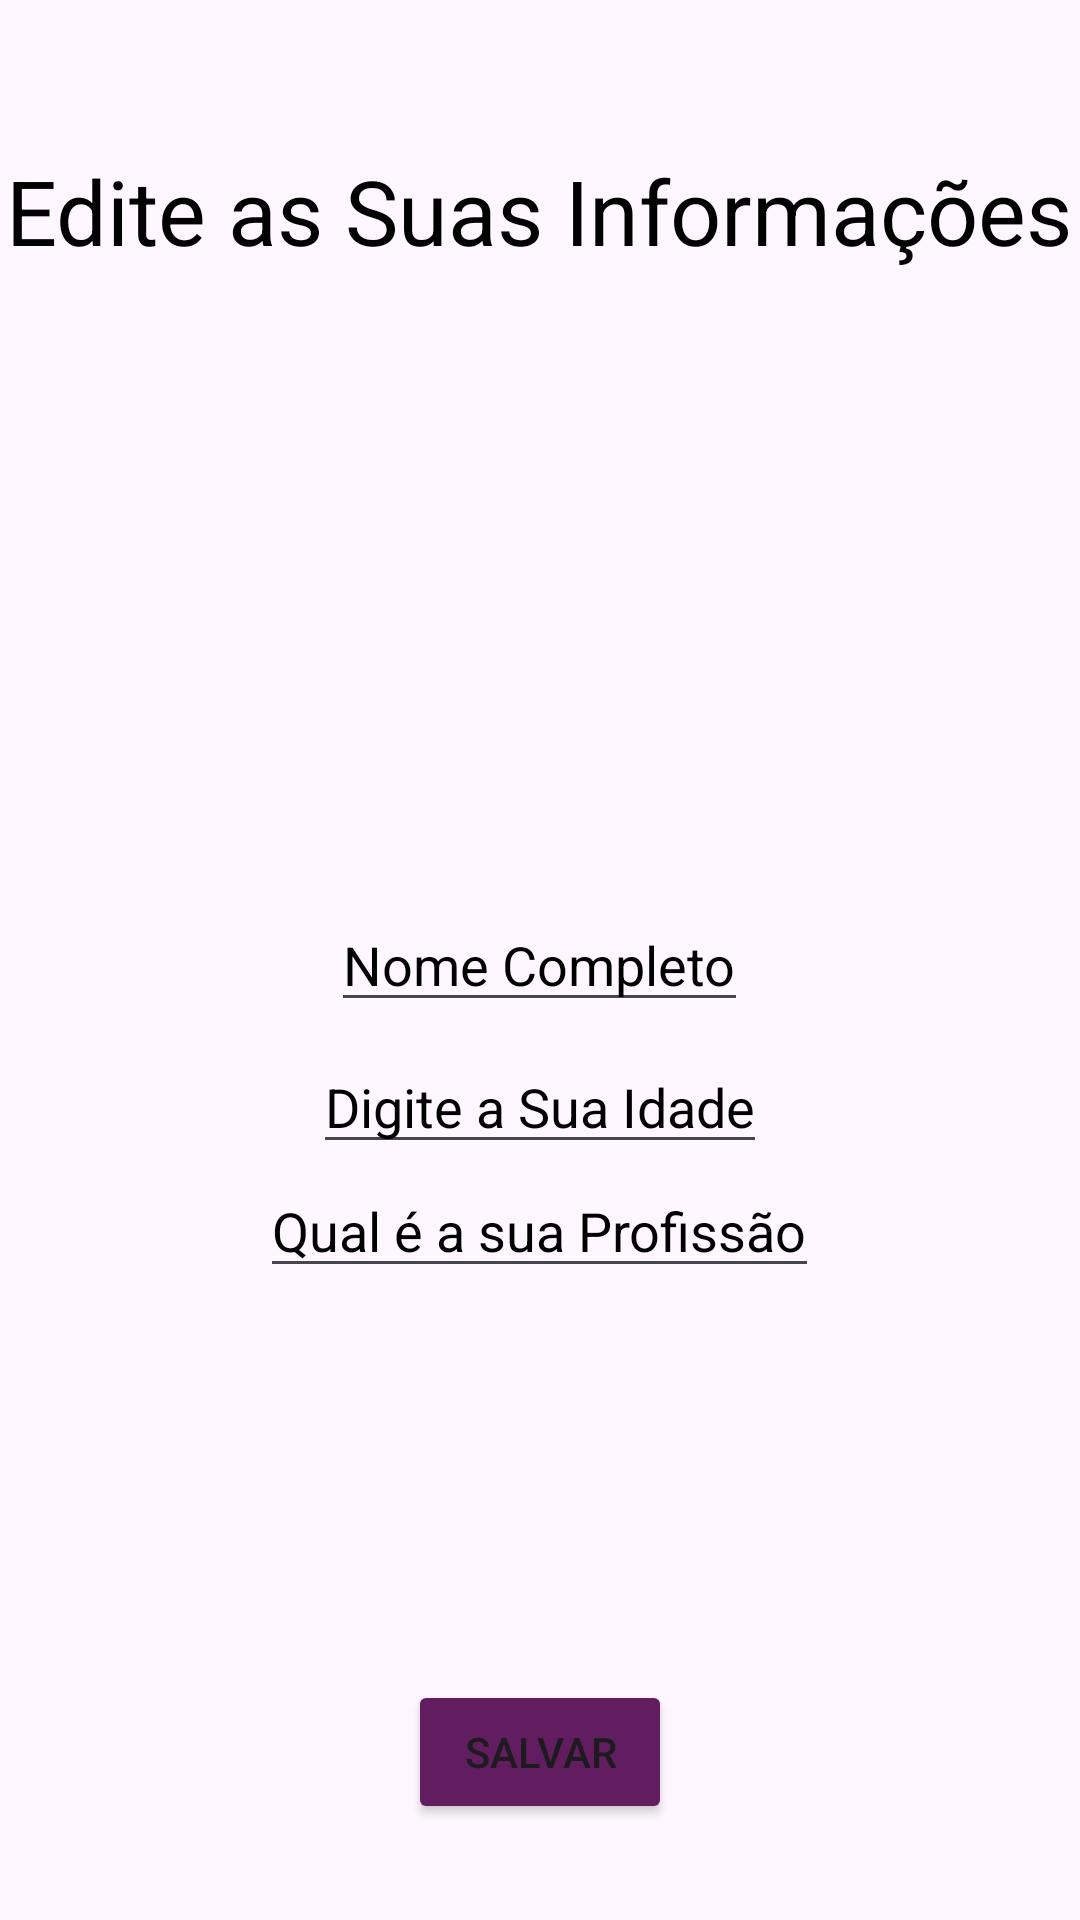

Produce the Android XML layout that renders to this screen, including the resource entries it uses.
<!-- AndroidManifest.xml: application theme Theme.PerfilPessoal -->
<!-- res/layout/teste.xml -->
<?xml version="1.0" encoding="utf-8"?>
<RelativeLayout xmlns:android="http://schemas.android.com/apk/res/android"
    xmlns:app="http://schemas.android.com/apk/res-auto"
    xmlns:tools="http://schemas.android.com/tools"
    android:layout_width="match_parent"
    android:layout_height="match_parent"
    app:circularflow_defaultRadius="1dp"
    app:layout_constraintCircleRadius="1dp">





    <TextView
        android:id="@+id/text"
        android:layout_width="wrap_content"
        android:layout_height="wrap_content"
        android:text="Edite as Suas Informações"
        android:layout_centerHorizontal="true"
        android:textSize="30dp"
        android:layout_marginTop="50dp"
        android:textColor="@color/black" />

    <EditText
        android:id="@+id/caixa_nome"
        android:layout_width="wrap_content"
        android:layout_height="wrap_content"
        android:layout_centerHorizontal="true"
        android:textColorHint="@color/black"
        android:layout_centerInParent="true"
        android:textColor="@color/black"
        android:hint="Nome Completo"/>

    <EditText
        android:id="@+id/Idade"
        android:layout_width="wrap_content"
        android:layout_height="wrap_content"
        android:layout_below="@id/caixa_nome"
        android:layout_centerInParent="true"
        android:layout_marginTop="6dp"
        android:hint="Digite a Sua Idade"
        android:textColor="@color/black"
        android:textColorHint="@color/black" />

    <EditText
        android:id="@+id/Profissão"
        android:layout_width="wrap_content"
        android:layout_height="wrap_content"
        android:layout_below="@id/Idade"
        android:layout_centerInParent="true"
        android:hint="Qual é a sua Profissão"
        android:textColor="@color/black"
        android:textColorHint="@color/black" />

    <Button
        android:id="@+id/Button"
        android:layout_width="wrap_content"
        android:layout_height="wrap_content"
        android:backgroundTint= "#621D61"
        android:layout_centerHorizontal="true"
        android:layout_alignParentBottom="true"
        android:layout_marginBottom="32dp"
        android:text="Salvar" />




</RelativeLayout>
<!-- resources referenced by this layout -->
<resources>
  <color name="black">#FF000000</color>
  <style name="Theme.PerfilPessoal" parent="Base.Theme.PerfilPessoal" />
  <style name="Base.Theme.PerfilPessoal" parent="Theme.Material3.DayNight.NoActionBar">
          
          
      </style>
</resources>
